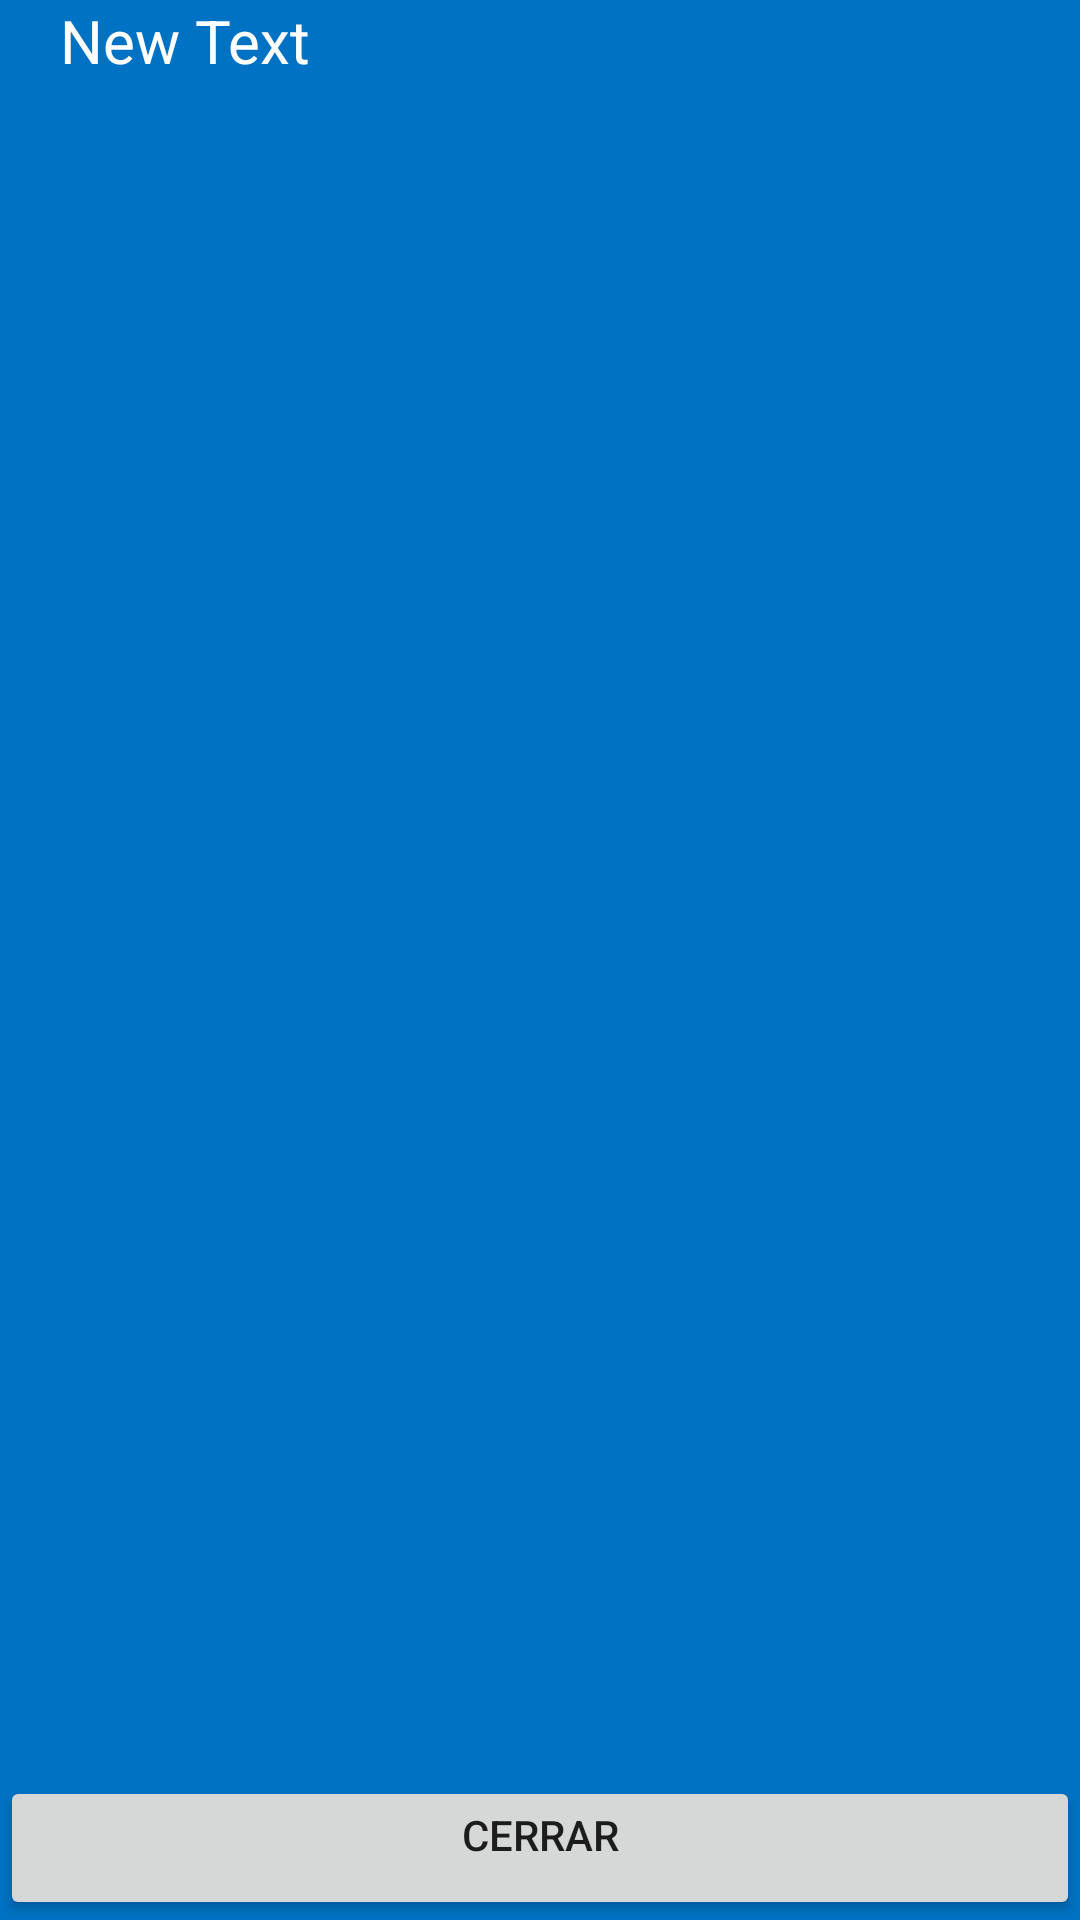

Write the Android layout XML for this screen, with the resource values it uses.
<!-- AndroidManifest.xml: application theme AppTheme -->
<!-- res/layout/dialog_notify.xml -->
<?xml version="1.0" encoding="utf-8"?>
<LinearLayout xmlns:android="http://schemas.android.com/apk/res/android"
    style="@style/MonthTheme"
    android:layout_width="match_parent"
    android:layout_height="match_parent"
    android:orientation="vertical">

    <LinearLayout
        android:orientation="horizontal"
        android:layout_width="match_parent"
        android:layout_height="wrap_content">

        <ImageView
            android:id="@+id/imgAppIcon"
            android:layout_width="wrap_content"
            android:layout_height="wrap_content"
            android:layout_gravity="center_vertical|center_horizontal"
            android:focusable="false"
            android:focusableInTouchMode="false"
            android:layout_margin="10dp" />

        <TextView
            android:layout_width="match_parent"
            android:layout_height="wrap_content"
            android:text="New Text"
            android:id="@+id/txtAppName"
            android:layout_gravity="center"
            android:textSize="20dp"
            style="@style/MonthTheme" />
    </LinearLayout>

    <LinearLayout xmlns:android="http://schemas.android.com/apk/res/android"
        android:layout_width="match_parent"
        android:layout_height="wrap_content"
        android:orientation="horizontal"
        style="@style/MonthTheme"
        android:layout_margin="20dp"
        android:gravity="center_vertical"
        android:layout_weight="1">

        <LinearLayout
            android:layout_width="fill_parent"
            android:layout_height="wrap_content"
            android:orientation="vertical"
            android:focusable="false"
            android:focusableInTouchMode="false"
            style="@style/MonthTheme">

            <TextView
                android:id="@+id/txtEvent"
                android:layout_width="match_parent"
                android:layout_height="wrap_content"
                android:layout_marginLeft="5dp"
                android:focusable="false"
                android:focusableInTouchMode="false"
                android:textSize="20dp"
                android:textStyle="bold|italic"
                android:layout_marginBottom="10dp"
                android:layout_marginTop="5dp"
                android:theme="@style/MonthTheme" />

            <TextView
                android:id="@+id/txtDesc"
                android:layout_width="match_parent"
                android:layout_height="wrap_content"
                android:layout_marginLeft="15dp"
                android:focusable="false"
                android:focusableInTouchMode="false"
                android:textSize="16dp"
                style="@style/MonthTheme" />

        </LinearLayout>

    </LinearLayout>

    <Button
        android:layout_width="match_parent"
        android:layout_height="wrap_content"
        android:text="@string/dialogBtnCerrar"
        android:id="@+id/btnClose"
        android:gravity="center_horizontal"
        android:layout_gravity="center_horizontal" />

</LinearLayout>
<!-- resources referenced by this layout -->
<resources>
  <string name="dialogBtnCerrar">Cerrar</string>
  <style name="MonthTheme">
          <item name="android:background">@color/primaryColor</item>
          <item name="android:textColor">@android:color/white</item>
      </style>
  <style name="AppTheme" parent="AppBaseTheme">
          
      </style>
  <color name="primaryColor">#ff0072c3</color>
  <style name="AppBaseTheme" parent="Theme.AppCompat.Light.NoActionBar">
          
          <item name="colorPrimary">@color/primaryColor</item>
          <item name="colorPrimaryDark">@color/primaryColorDark</item>
          <item name="android:windowNoTitle">true</item>
          <item name="windowActionBar">false</item>
  
      </style>
  <color name="primaryColorDark">#ff0063af</color>
</resources>
